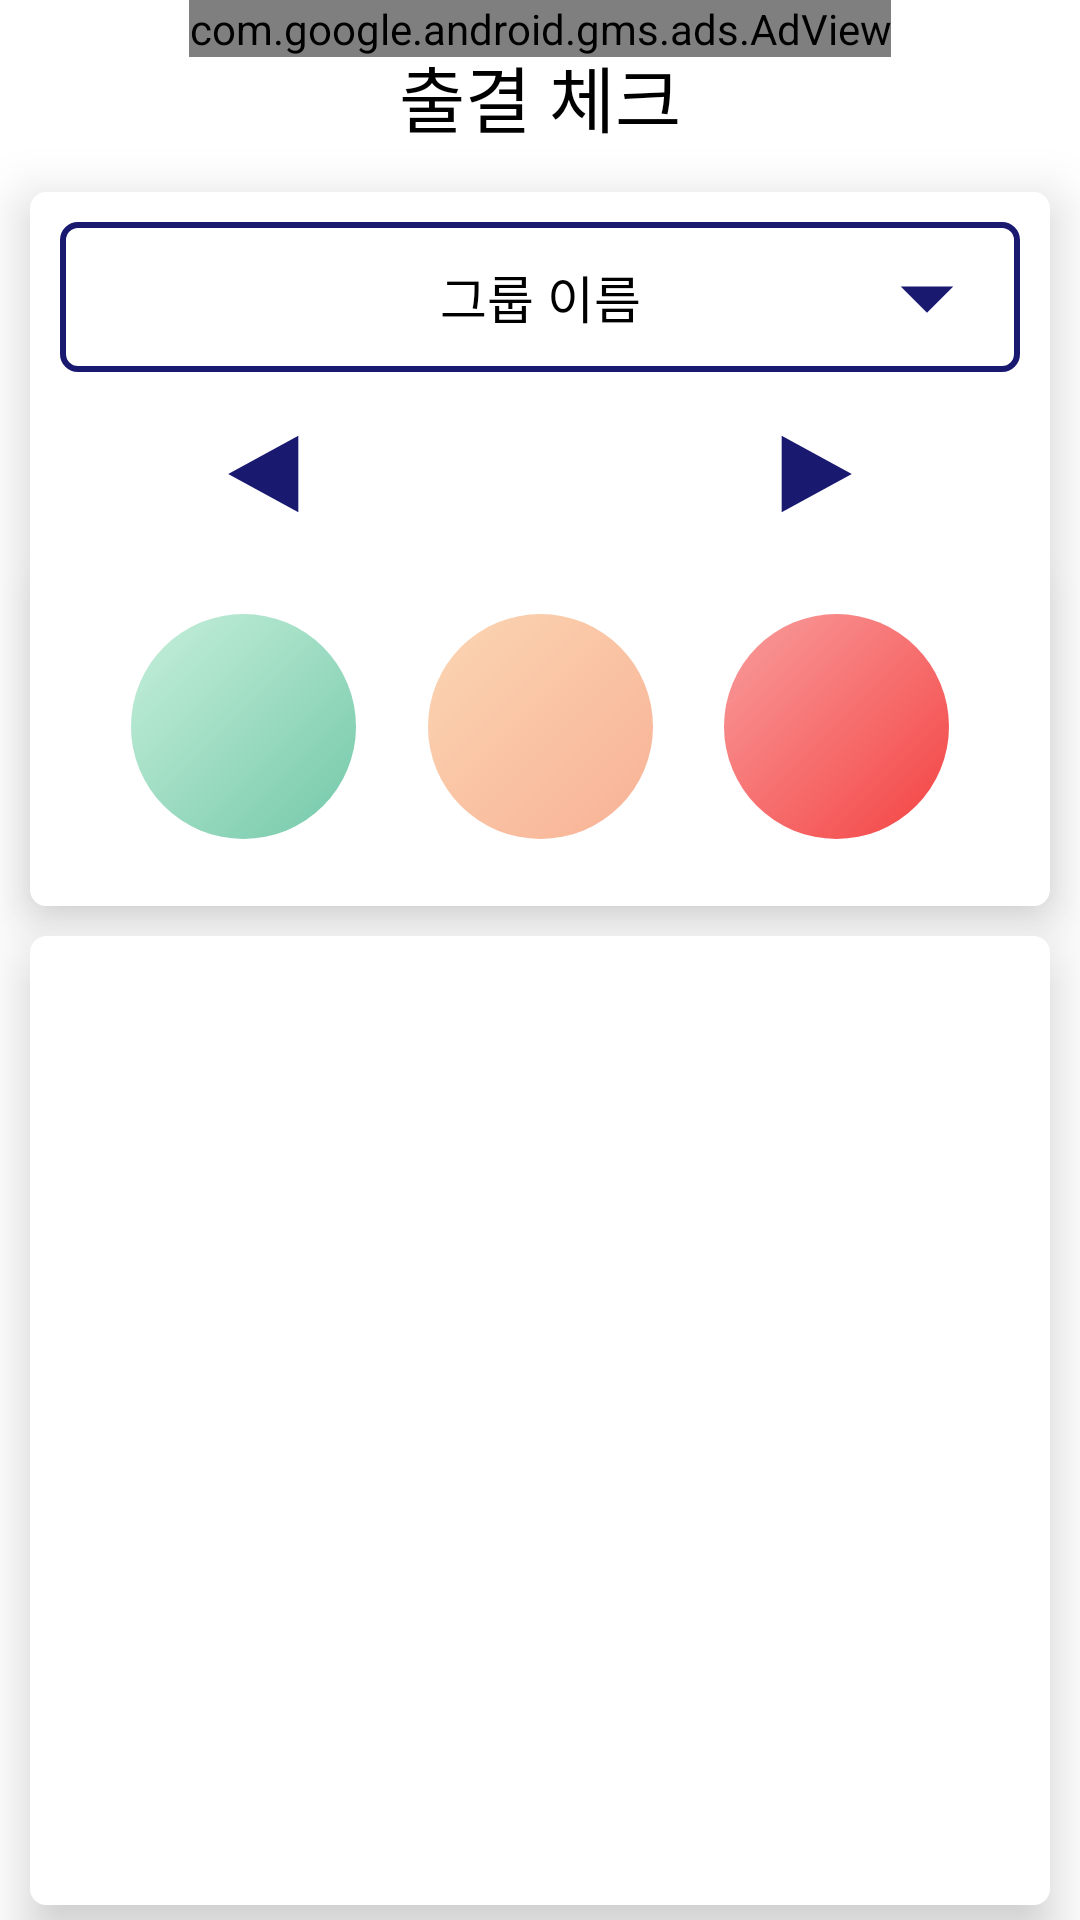

Layout XML and referenced resources for this Android screen:
<!-- AndroidManifest.xml: application theme Theme.Attendance_Check -->
<!-- res/layout/fragment_check.xml -->
<?xml version="1.0" encoding="utf-8"?>
<androidx.constraintlayout.widget.ConstraintLayout xmlns:android="http://schemas.android.com/apk/res/android"
    xmlns:app="http://schemas.android.com/apk/res-auto"
    xmlns:tools="http://schemas.android.com/tools"
    android:layout_width="match_parent"
    android:layout_height="match_parent"
    tools:context=".fragmentmain.CheckFragment">

    
    <com.google.android.gms.ads.AdView
        xmlns:ads="http://schemas.android.com/apk/res-auto"
        android:id="@+id/adView"
        android:layout_width="wrap_content"
        android:layout_height="wrap_content"
        ads:adSize="BANNER"
        ads:adUnitId="@string/my_ad_banner"
        app:layout_constraintEnd_toEndOf="parent"
        app:layout_constraintStart_toStartOf="parent"
        app:layout_constraintTop_toTopOf="parent" />

    <com.google.android.material.appbar.MaterialToolbar
        android:id="@+id/toolbar_check"
        android:layout_width="match_parent"
        android:layout_height="wrap_content"
        app:layout_constraintEnd_toEndOf="parent"
        app:layout_constraintStart_toStartOf="parent"
        app:layout_constraintTop_toTopOf="parent"
        app:title="@string/fragment_check_title"
        app:titleCentered="true"
        app:titleTextAppearance="@style/AppToolbarText.S24" />

    <View
        android:id="@+id/view_top"
        android:layout_width="0dp"
        android:layout_height="0dp"
        android:layout_marginStart="10dp"
        android:layout_marginEnd="10dp"
        android:layout_marginBottom="10dp"
        android:background="@drawable/view_check_background"
        android:elevation="10dp"
        app:layout_constraintBottom_toTopOf="@id/view_bottom"
        app:layout_constraintEnd_toEndOf="parent"
        app:layout_constraintStart_toStartOf="parent"
        app:layout_constraintTop_toBottomOf="@id/toolbar_check" />


    <TextView
        android:id="@+id/tv_group_name"
        style="@style/AppEditText.S17"
        android:layout_width="0dp"
        android:layout_height="50dp"
        android:layout_marginStart="20dp"
        android:layout_marginTop="10dp"
        android:layout_marginEnd="20dp"
        android:background="@drawable/plain_outline_background"
        android:elevation="15dp"
        android:gravity="center"
        android:outlineProvider="none"
        android:text="@string/plain_group_name"
        app:layout_constraintEnd_toEndOf="parent"
        app:layout_constraintStart_toStartOf="parent"
        app:layout_constraintTop_toBottomOf="@id/toolbar_check" />

    <ImageView
        android:layout_width="wrap_content"
        android:layout_height="wrap_content"
        android:layout_marginEnd="10dp"
        android:contentDescription="@string/fragment_check_iv_script"
        android:elevation="15dp"
        android:src="@drawable/ic_drop_down"
        app:layout_constraintBottom_toBottomOf="@id/tv_group_name"
        app:layout_constraintEnd_toEndOf="@id/tv_group_name"
        app:layout_constraintTop_toTopOf="@id/tv_group_name" />


    <Button
        android:id="@+id/btn_left"
        android:layout_width="wrap_content"
        android:layout_height="wrap_content"
        android:layout_marginTop="10dp"
        android:background="@drawable/ic_arrow_left"
        android:elevation="15dp"
        android:outlineProvider="none"
        android:stateListAnimator="@null"
        app:layout_constraintEnd_toStartOf="@id/tv_date"
        app:layout_constraintStart_toStartOf="parent"
        app:layout_constraintTop_toBottomOf="@id/tv_group_name" />

    <TextView
        android:id="@+id/tv_date"
        style="@style/AppEditText.Bold.S24"
        android:layout_width="wrap_content"
        android:layout_height="wrap_content"
        android:elevation="15dp"
        android:outlineProvider="none"
        app:layout_constraintBottom_toTopOf="@id/view_inner"
        app:layout_constraintEnd_toStartOf="@id/btn_right"
        app:layout_constraintStart_toEndOf="@id/btn_left"
        app:layout_constraintTop_toBottomOf="@id/tv_group_name" />

    <Button
        android:id="@+id/btn_right"
        android:layout_width="wrap_content"
        android:layout_height="wrap_content"
        android:background="@drawable/ic_arrow_right"
        android:elevation="15dp"
        android:outlineProvider="none"
        android:stateListAnimator="@null"
        app:layout_constraintEnd_toEndOf="parent"
        app:layout_constraintStart_toEndOf="@id/tv_date"
        app:layout_constraintTop_toTopOf="@id/btn_left" />

    <View
        android:id="@+id/view_inner"
        android:layout_width="0dp"
        android:layout_height="100dp"
        android:layout_marginStart="20dp"
        android:layout_marginTop="10dp"
        android:layout_marginEnd="20dp"
        android:layout_marginBottom="5dp"
        android:background="@drawable/view_check_background_inner"
        android:elevation="10dp"
        app:layout_constraintBottom_toTopOf="@id/view_bottom"
        app:layout_constraintEnd_toEndOf="parent"
        app:layout_constraintStart_toStartOf="parent"
        app:layout_constraintTop_toBottomOf="@id/btn_left" />

    

    <View
        android:id="@+id/circle_green"
        android:layout_width="75dp"
        android:layout_height="75dp"
        android:background="@drawable/circle_green"
        android:elevation="15dp"
        android:outlineProvider="none"
        app:layout_constraintBottom_toBottomOf="@id/view_inner"
        app:layout_constraintEnd_toStartOf="@id/circle_yellow"
        app:layout_constraintStart_toStartOf="@id/view_inner"
        app:layout_constraintTop_toTopOf="@id/view_inner" />

    <TextView
        android:id="@+id/tv_green"
        style="@style/AppEditText.White.S20"
        android:layout_width="wrap_content"
        android:layout_height="wrap_content"
        android:elevation="15dp"
        app:layout_constraintBottom_toBottomOf="@id/circle_green"
        app:layout_constraintEnd_toEndOf="@id/circle_green"
        app:layout_constraintStart_toStartOf="@id/circle_green"
        app:layout_constraintTop_toTopOf="@id/circle_green" />

    <View
        android:id="@+id/circle_yellow"
        android:layout_width="75dp"
        android:layout_height="75dp"
        android:background="@drawable/circle_orange"
        android:elevation="15dp"
        android:outlineProvider="none"
        app:layout_constraintEnd_toStartOf="@id/circle_red"
        app:layout_constraintStart_toEndOf="@id/circle_green"
        app:layout_constraintTop_toTopOf="@id/circle_green" />


    <TextView
        android:id="@+id/tv_yellow"
        style="@style/AppEditText.White.S20"
        android:layout_width="wrap_content"
        android:layout_height="wrap_content"
        android:elevation="15dp"
        app:layout_constraintBottom_toBottomOf="@id/circle_yellow"
        app:layout_constraintEnd_toEndOf="@id/circle_yellow"
        app:layout_constraintStart_toStartOf="@id/circle_yellow"
        app:layout_constraintTop_toTopOf="@id/circle_yellow" />

    <View
        android:id="@+id/circle_red"
        android:layout_width="75dp"
        android:layout_height="75dp"
        android:background="@drawable/circle_red"
        android:elevation="15dp"
        android:outlineProvider="none"
        app:layout_constraintEnd_toEndOf="@id/view_inner"
        app:layout_constraintStart_toEndOf="@id/circle_yellow"
        app:layout_constraintTop_toTopOf="@id/circle_yellow" />

    <TextView
        android:id="@+id/tv_red"
        style="@style/AppEditText.White.S20"
        android:layout_width="wrap_content"
        android:layout_height="wrap_content"
        android:elevation="15dp"
        app:layout_constraintBottom_toBottomOf="@id/circle_red"
        app:layout_constraintEnd_toEndOf="@id/circle_red"
        app:layout_constraintStart_toStartOf="@id/circle_red"
        app:layout_constraintTop_toTopOf="@id/circle_red" />


    <View
        android:id="@+id/view_bottom"
        android:layout_width="0dp"
        android:layout_height="0dp"
        android:layout_marginStart="10dp"
        android:layout_marginTop="15dp"
        android:layout_marginEnd="10dp"
        android:layout_marginBottom="5dp"
        android:background="@drawable/view_check_background"
        android:elevation="10dp"
        app:layout_constraintBottom_toBottomOf="parent"
        app:layout_constraintEnd_toEndOf="parent"
        app:layout_constraintStart_toStartOf="parent"
        app:layout_constraintTop_toBottomOf="@id/view_inner" />

    <TextView
        android:id="@+id/tv_member_null"
        style="@style/AppEditText.Bold.S32"
        android:layout_width="wrap_content"
        android:layout_height="wrap_content"
        android:layout_marginStart="20dp"
        android:layout_marginTop="20dp"
        android:elevation="15dp"
        android:visibility="gone"
        app:layout_constraintStart_toStartOf="@id/view_bottom"
        app:layout_constraintTop_toTopOf="@id/view_bottom" />

    <androidx.recyclerview.widget.RecyclerView
        android:id="@+id/rv_check"
        android:layout_width="0dp"
        android:layout_height="0dp"
        android:elevation="15dp"
        android:outlineProvider="none"
        app:layout_constraintBottom_toBottomOf="@id/view_bottom"
        app:layout_constraintEnd_toEndOf="@id/view_bottom"
        app:layout_constraintStart_toStartOf="@id/view_bottom"
        app:layout_constraintTop_toTopOf="@id/view_bottom"
        tools:listitem="@layout/rv_check" />


</androidx.constraintlayout.widget.ConstraintLayout>
<!-- res/layout/rv_check.xml (included above) -->
<?xml version="1.0" encoding="utf-8"?>
<androidx.constraintlayout.widget.ConstraintLayout xmlns:android="http://schemas.android.com/apk/res/android"
    xmlns:app="http://schemas.android.com/apk/res-auto"
    xmlns:tools="http://schemas.android.com/tools"
    android:layout_width="match_parent"
    android:layout_height="wrap_content">

    <androidx.cardview.widget.CardView
        android:id="@+id/card_rv_check"
        android:layout_width="match_parent"
        android:layout_height="wrap_content"
        app:cardCornerRadius="5dp"
        app:cardUseCompatPadding="true"
        app:layout_constraintEnd_toEndOf="parent"
        app:layout_constraintStart_toStartOf="parent"
        app:layout_constraintTop_toTopOf="parent">

        <androidx.constraintlayout.widget.ConstraintLayout
            android:id="@+id/check_layout"
            android:layout_width="match_parent"
            android:layout_height="60dp"
            android:background="@drawable/plain_outline_background">

            <TextView
                android:id="@+id/tv_rv_check_name"
                style="@style/AppEditText.Bold.S24"
                android:layout_width="0dp"
                android:layout_height="match_parent"
                android:gravity="center"
                app:layout_constraintBottom_toBottomOf="parent"
                app:layout_constraintEnd_toStartOf="@id/tv_rv_check_result"
                app:layout_constraintStart_toStartOf="parent"
                app:layout_constraintTop_toTopOf="parent"
                tools:text="@string/plain_name" />

            <TextView
                android:id="@+id/tv_rv_check_result"
                style="@style/AppEditText.Bold.S24"
                android:layout_width="0dp"
                android:layout_height="match_parent"
                android:gravity="center"
                app:layout_constraintBottom_toBottomOf="parent"
                app:layout_constraintEnd_toEndOf="parent"
                app:layout_constraintStart_toEndOf="@id/tv_rv_check_name"
                app:layout_constraintTop_toTopOf="parent"
                tools:text="@string/menu_check" />
        </androidx.constraintlayout.widget.ConstraintLayout>
    </androidx.cardview.widget.CardView>
</androidx.constraintlayout.widget.ConstraintLayout>
<!-- resources referenced by this layout -->
<resources>
  <!-- drawable circle_green (drawable) -->
  <?xml version="1.0" encoding="utf-8"?>
  <shape xmlns:android="http://schemas.android.com/apk/res/android"
      android:shape="oval">
  
      <gradient
          android:startColor="#73c8a9"
          android:endColor="#c7f0db"
          android:angle="135"/>
  
  
      <size
          android:width="24dp"
          android:height="24dp" />
  
  </shape>
  <!-- drawable circle_orange (drawable) -->
  <?xml version="1.0" encoding="utf-8"?>
  <shape xmlns:android="http://schemas.android.com/apk/res/android"
      android:shape="oval">
  
      <gradient
          android:startColor="#f8b195"
          android:endColor="#fbd6b3"
          android:angle="135"/>
  
      <size
          android:width="24dp"
          android:height="24dp" />
  
  </shape>
  <!-- drawable circle_red (drawable) -->
  <?xml version="1.0" encoding="utf-8"?>
  <shape xmlns:android="http://schemas.android.com/apk/res/android"
      android:shape="oval">
  
      <gradient
          android:angle="135"
          android:endColor="#f99e9e"
          android:startColor="#f44242" />
      <size
          android:width="24dp"
          android:height="24dp" />
  
  </shape>
  <!-- drawable ic_arrow_left (drawable) -->
  <vector xmlns:android="http://schemas.android.com/apk/res/android"
      android:width="24dp"
      android:height="24dp"
      android:viewportWidth="960"
      android:viewportHeight="960">
    <path
        android:fillColor="@color/navy_300"
        android:pathData="M583,735 L328,480l255,-255v510Z"/>
  </vector>
  <!-- drawable ic_arrow_right (drawable) -->
  <vector xmlns:android="http://schemas.android.com/apk/res/android"
      android:width="24dp"
      android:height="24dp"
      android:viewportWidth="960"
      android:viewportHeight="960">
    <path
        android:fillColor="@color/navy_300"
        android:pathData="M377,735v-510l255,255 -255,255Z"/>
  </vector>
  <!-- drawable ic_drop_down (drawable) -->
  <vector xmlns:android="http://schemas.android.com/apk/res/android"
      android:width="42dp"
      android:height="42dp"
      android:viewportWidth="960"
      android:viewportHeight="960">
    <path
        android:pathData="M480,600 L280,400h400L480,600Z"
        android:fillColor="@color/navy_300"/>
  </vector>
  <!-- drawable plain_outline_background (drawable) -->
  <?xml version="1.0" encoding="utf-8"?>
  <shape xmlns:android="http://schemas.android.com/apk/res/android"
      android:shape="rectangle">
  
      <stroke
          android:width="2dp"
          android:color="@color/navy_300" />
      <solid android:color="@color/dialogPrimary" />
  
      <corners android:radius="5dp"/>
  
  
  </shape>
  <string name="fragment_check_iv_script">textView안에 있는 화살표</string>
  <string name="fragment_check_title">출결 체크</string>
  <string name="menu_check">출결</string>
  <string name="my_ad_banner">ca-app-pub-2295399199407201/6153256751</string>
  <string name="plain_group_name">그룹 이름</string>
  <string name="plain_name">이름</string>
  <style name="AppEditText.Bold.S24">
          <item name="fontFamily">@font/spoqa_bold</item>
          <item name="android:textSize">24sp</item>
      </style>
  <style name="AppEditText.Bold.S32">
          <item name="fontFamily">@font/spoqa_bold</item>
          <item name="android:textSize">32sp</item>
      </style>
  <style name="AppEditText.S17">
          <item name="android:textSize">17sp</item>
      </style>
  <style name="AppEditText.White.S20">
          <item name="android:textSize">20sp</item>
      </style>
  <style name="AppToolbarText.S24">
          <item name="android:textSize">24sp</item>
      </style>
  <style name="Theme.Attendance_Check" parent="Base.Theme.Attendance_Check" />
  <color name="navy_300">#191970</color>
  <color name="dialogPrimary">#FFFFFFFF</color>
  <color name="viewBackground">#FFFFFFFF</color>
  <color name="backgroundPrimary">#FFFFFFFF</color>
  <color name="windowPrimary">#FFFFFFFF</color>
</resources>
